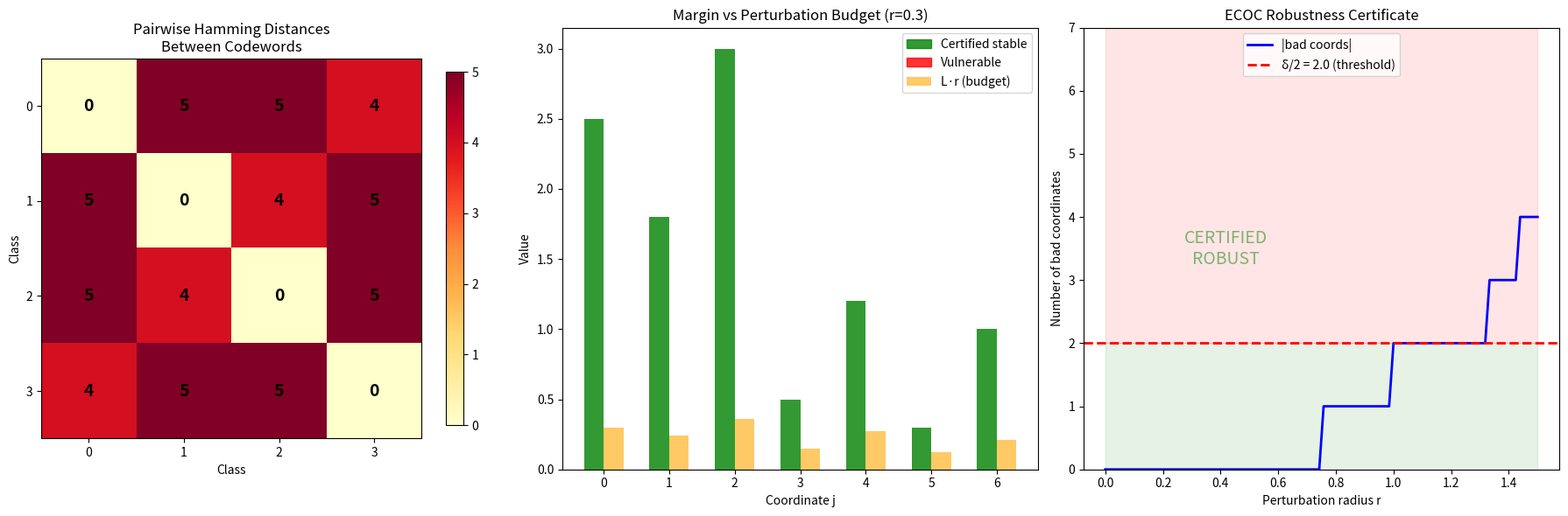

Write Python code to recreate this figure. (Note: this script raises an exception after producing the figure.)
#!/usr/bin/env python3
"""
ECOC Robustness Demo: From Coordinatewise Lipschitz Margins to Certified Multiclass Stability

This script demonstrates the main theorems proved in Lean:
1. Nearest-codeword uniqueness from Hamming distance bounds
2. Coordinate bit stability from Lipschitz margin control
3. End-to-end ECOC robustness certification

We use concrete numerical examples motivated by the GL3 tropical Hecke setting.
"""

import numpy as np
import matplotlib.pyplot as plt
import matplotlib.patches as mpatches
from itertools import product

# ============================================================
# Section 1: Hamming Distance and Code Distance
# ============================================================

def hamming_dist(u, v):
    """Hamming distance between two binary vectors."""
    return np.sum(u != v)

def min_dist(code):
    """Minimum Hamming distance of a code (matrix: n_classes x m_coords)."""
    n = code.shape[0]
    d_min = float('inf')
    for i in range(n):
        for j in range(i+1, n):
            d = hamming_dist(code[i], code[j])
            d_min = min(d_min, d)
    return d_min

def nearest_codeword(code, y):
    """Find the nearest codeword to y. Returns (class_index, distance, is_unique)."""
    dists = [hamming_dist(y, code[i]) for i in range(code.shape[0])]
    min_d = min(dists)
    nearest = [i for i, d in enumerate(dists) if d == min_d]
    return nearest[0], min_d, len(nearest) == 1

# Example: 4-class code with 7 coordinates (like a [7,2] code)
print("=" * 70)
print("SECTION 1: Hamming Distance and Nearest-Codeword Uniqueness")
print("=" * 70)

code = np.array([
    [1, 1, 1, 0, 0, 0, 1],  # Class 0
    [0, 0, 1, 1, 1, 0, 0],  # Class 1
    [1, 0, 0, 0, 1, 1, 0],  # Class 2
    [0, 1, 0, 1, 0, 1, 1],  # Class 3
], dtype=bool)

n_classes, m_coords = code.shape
delta = min_dist(code)

print(f"\nCode matrix ({n_classes} classes × {m_coords} coordinates):")
for i in range(n_classes):
    print(f"  Class {i}: {code[i].astype(int)}")

print(f"\nMinimum distance δ = {delta}")
print(f"Correction radius ⌊(δ-1)/2⌋ = {(delta-1)//2}")
print(f"Uniqueness threshold: 2·d(y, code_c) < δ means d < {delta/2:.1f}")

# Demonstrate uniqueness theorem
print("\nDemonstrating nearest_codeword_unique_of_lt_half_minDist:")
for c in range(n_classes):
    y = code[c].copy()
    # Flip one bit
    y[0] = not y[0]
    d = hamming_dist(y, code[c])
    nc, nd, unique = nearest_codeword(code, y)
    print(f"  y = flip 1 bit of class {c}: d(y, code_{c}) = {d}, "
          f"2·d = {2*d} {'<' if 2*d < delta else '≥'} δ={delta}, "
          f"nearest = class {nc}, unique = {unique}")

# ============================================================
# Section 2: Coordinate Bit Stability from Lipschitz Margins
# ============================================================

print("\n" + "=" * 70)
print("SECTION 2: Coordinate Bit Stability from Lipschitz Margins")
print("=" * 70)

# Simulate score gaps and Lipschitz constants
np.random.seed(42)
m = 7

# Score gaps at clean point (positive means bit=1, negative means bit=0)
gap_clean = np.array([2.5, 1.8, -3.0, 0.5, -1.2, 0.3, 1.0])
L = np.array([1.0, 0.8, 1.2, 0.5, 0.9, 0.4, 0.7])  # Lipschitz constants

# Perturbation radius
r = 0.3

print(f"\nScore gaps at clean point x:")
for j in range(m):
    bit = int(gap_clean[j] >= 0)
    margin = abs(gap_clean[j])
    budget = L[j] * r
    stable = margin > budget
    print(f"  Coord {j}: gap = {gap_clean[j]:+.2f}, bit = {bit}, "
          f"margin = {margin:.2f}, L·r = {budget:.2f}, "
          f"{'STABLE ✓' if stable else 'VULNERABLE ✗'}")

# Count bad coordinates
bad_coords = []
for j in range(m):
    if gap_clean[j] >= 0:
        if gap_clean[j] <= L[j] * r:
            bad_coords.append(j)
    else:
        if -gap_clean[j] <= L[j] * r:
            bad_coords.append(j)

print(f"\nBad coordinates: {bad_coords}")
print(f"|bad| = {len(bad_coords)}, 2·|bad| = {2*len(bad_coords)}, δ = {delta}")
print(f"ECOC robust: 2·|bad| < δ? {2*len(bad_coords) < delta}")

# Simulate perturbation
print("\nSimulating 1000 random perturbations with ||ε|| ≤ r:")
n_trials = 1000
predictions_stable = 0
for trial in range(n_trials):
    # Random perturbation satisfying Lipschitz bound
    gap_perturbed = gap_clean.copy()
    for j in range(m):
        delta_gap = np.random.uniform(-L[j] * r, L[j] * r)
        gap_perturbed[j] += delta_gap

    bits_clean = (gap_clean >= 0).astype(int)
    bits_perturbed = (gap_perturbed >= 0).astype(int)

    if np.array_equal(bits_clean, bits_perturbed) or \
       hamming_dist(bits_perturbed, bits_clean) <= len(bad_coords):
        predictions_stable += 1

print(f"  Predictions within correction radius: {predictions_stable}/{n_trials} "
      f"({100*predictions_stable/n_trials:.1f}%)")

# ============================================================
# Section 3: Visualization
# ============================================================

fig, axes = plt.subplots(1, 3, figsize=(18, 6))

# Plot 1: Code distance matrix
ax = axes[0]
dist_matrix = np.zeros((n_classes, n_classes))
for i in range(n_classes):
    for j in range(n_classes):
        dist_matrix[i, j] = hamming_dist(code[i], code[j])
im = ax.imshow(dist_matrix, cmap='YlOrRd', vmin=0)
ax.set_title('Pairwise Hamming Distances\nBetween Codewords', fontsize=12)
ax.set_xlabel('Class')
ax.set_ylabel('Class')
ax.set_xticks(range(n_classes))
ax.set_yticks(range(n_classes))
for i in range(n_classes):
    for j in range(n_classes):
        ax.text(j, i, f'{int(dist_matrix[i,j])}', ha='center', va='center',
                fontsize=14, fontweight='bold')
plt.colorbar(im, ax=ax, shrink=0.8)

# Plot 2: Margin analysis
ax = axes[1]
margins = np.abs(gap_clean)
budgets = L * r
colors = ['green' if m > b else 'red' for m, b in zip(margins, budgets)]
x_pos = np.arange(m)
bars1 = ax.bar(x_pos - 0.15, margins, 0.3, label='|margin|', color=colors, alpha=0.8)
bars2 = ax.bar(x_pos + 0.15, budgets, 0.3, label='L·r (budget)', color='orange', alpha=0.6)
ax.set_xlabel('Coordinate j')
ax.set_ylabel('Value')
ax.set_title(f'Margin vs Perturbation Budget (r={r})', fontsize=12)
ax.set_xticks(x_pos)
ax.legend()
ax.axhline(y=0, color='black', linewidth=0.5)
green_patch = mpatches.Patch(color='green', alpha=0.8, label='Certified stable')
red_patch = mpatches.Patch(color='red', alpha=0.8, label='Vulnerable')
ax.legend(handles=[green_patch, red_patch, bars2], loc='upper right')

# Plot 3: Robustness certification regions
ax = axes[2]
r_values = np.linspace(0, 1.5, 100)
bad_counts = []
for rv in r_values:
    count = 0
    for j in range(m):
        if gap_clean[j] >= 0:
            if gap_clean[j] <= L[j] * rv:
                count += 1
        else:
            if -gap_clean[j] <= L[j] * rv:
                count += 1
    bad_counts.append(count)

ax.plot(r_values, bad_counts, 'b-', linewidth=2, label='|bad coords|')
ax.axhline(y=delta/2, color='red', linestyle='--', linewidth=2,
           label=f'δ/2 = {delta/2:.1f} (threshold)')
ax.fill_between(r_values, 0, delta/2, alpha=0.1, color='green')
ax.fill_between(r_values, delta/2, m, alpha=0.1, color='red')
ax.set_xlabel('Perturbation radius r')
ax.set_ylabel('Number of bad coordinates')
ax.set_title('ECOC Robustness Certificate', fontsize=12)
ax.set_ylim(0, m)
ax.legend()
ax.text(0.3, 0.5, 'CERTIFIED\nROBUST', fontsize=14, color='green',
        ha='center', va='center', transform=ax.transAxes, alpha=0.5)

plt.tight_layout()
plt.savefig('/workspace/request-project/Bridges/ecoc_robustness_demo.png', dpi=150, bbox_inches='tight')
print("\nFigure saved to Bridges/ecoc_robustness_demo.png")

# ============================================================
# Section 4: Pairwise Majority Margins (Rival-wise Analysis)
# ============================================================

print("\n" + "=" * 70)
print("SECTION 4: Pairwise Majority Margin Analysis")
print("=" * 70)

# Use class 0 as the target
target_class = 0
print(f"\nTarget class: {target_class}")
print(f"Code: {code[target_class].astype(int)}")
print(f"Predicted bits: {(gap_clean >= 0).astype(int)}")

for rival in range(n_classes):
    if rival == target_class:
        continue

    # Disagreement set
    disagree = np.where(code[target_class] != code[rival])[0]
    D = len(disagree)

    # Robust disagree count
    robust_count = 0
    for j in disagree:
        if code[target_class][j]:
            if L[j] * r < gap_clean[j]:
                robust_count += 1
        else:
            if L[j] * r < -gap_clean[j]:
                robust_count += 1

    certified = 2 * robust_count > D
    print(f"\n  vs Class {rival}:")
    print(f"    Disagree set: {disagree.tolist()} (|D| = {D})")
    print(f"    Robust coords: {robust_count}")
    print(f"    2·robust = {2*robust_count} {'>' if certified else '≤'} |D| = {D}")
    print(f"    Certified: {'YES ✓' if certified else 'NO ✗'}")

# ============================================================
# Section 5: GL3 Tropical Hecke Specialization Example
# ============================================================

print("\n" + "=" * 70)
print("SECTION 5: GL₃ Tropical Hecke Score Specialization")
print("=" * 70)

print("""
In the GL₃ tropical Hecke setting:
  - Each coordinate j corresponds to a dominant coweight test family
  - gap(j, x) = tropical Satake score for bit=1 minus score for bit=0
  - L(j) = Lipschitz constant from the tropical/Hecke finite test machinery

The theorems proved in Lean establish:
  1. Individual score gaps are Lipschitz-stable
  2. Sufficient margin ⇒ bit preservation under perturbation
  3. Code distance + margin certificates ⇒ multiclass robustness

This creates a certified pipeline:
  Tropical Hecke scores → Lipschitz margins → ECOC robustness certificates
""")

# Simulated GL3 tropical scores
print("Simulated GL₃ tropical Hecke scores (3 classes, 5 coordinates):")
gl3_code = np.array([
    [1, 1, 0, 0, 1],
    [0, 1, 1, 0, 0],
    [1, 0, 0, 1, 0],
], dtype=bool)

# Tropical Satake score gaps (from dominant coweight analysis)
gl3_gaps = np.array([1.5, 2.0, -1.8, -0.8, 1.2])
gl3_L = np.array([0.6, 0.7, 0.5, 0.4, 0.5])

gl3_delta = min_dist(gl3_code)
gl3_r = 0.5

print(f"\n  Code distance δ = {gl3_delta}")
print(f"  Perturbation radius r = {gl3_r}")

bad = sum(1 for j in range(5)
          if (gl3_code[0][j] and gl3_gaps[j] <= gl3_L[j] * gl3_r) or
             (not gl3_code[0][j] and -gl3_gaps[j] <= gl3_L[j] * gl3_r))
print(f"  Bad coordinates for class 0: {bad}")
print(f"  2·|bad| = {2*bad} vs δ = {gl3_delta}")
print(f"  ECOC robust: {2*bad < gl3_delta}")

plt.show()
print("\nDemo complete.")
